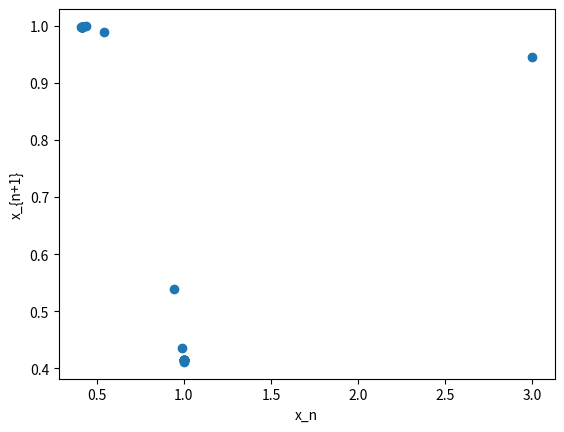

The script that saved this image:
from math import sin, exp
import matplotlib.pyplot as plt

##x = 3
##values = []
##
##for _ in range(50):
##    values.append(x)
##    x = sin(exp(x))
##
##plt.plot(values)
##plt.xlabel("iteration")
##plt.ylabel("x")
##plt.show()

x = 3
xs = []
ys = []

for _ in range(50):
    x_next = sin(exp(x))
    xs.append(x)
    ys.append(x_next)
    x = x_next

plt.scatter(xs, ys)
plt.xlabel("x_n")
plt.ylabel("x_{n+1}")
plt.show()
